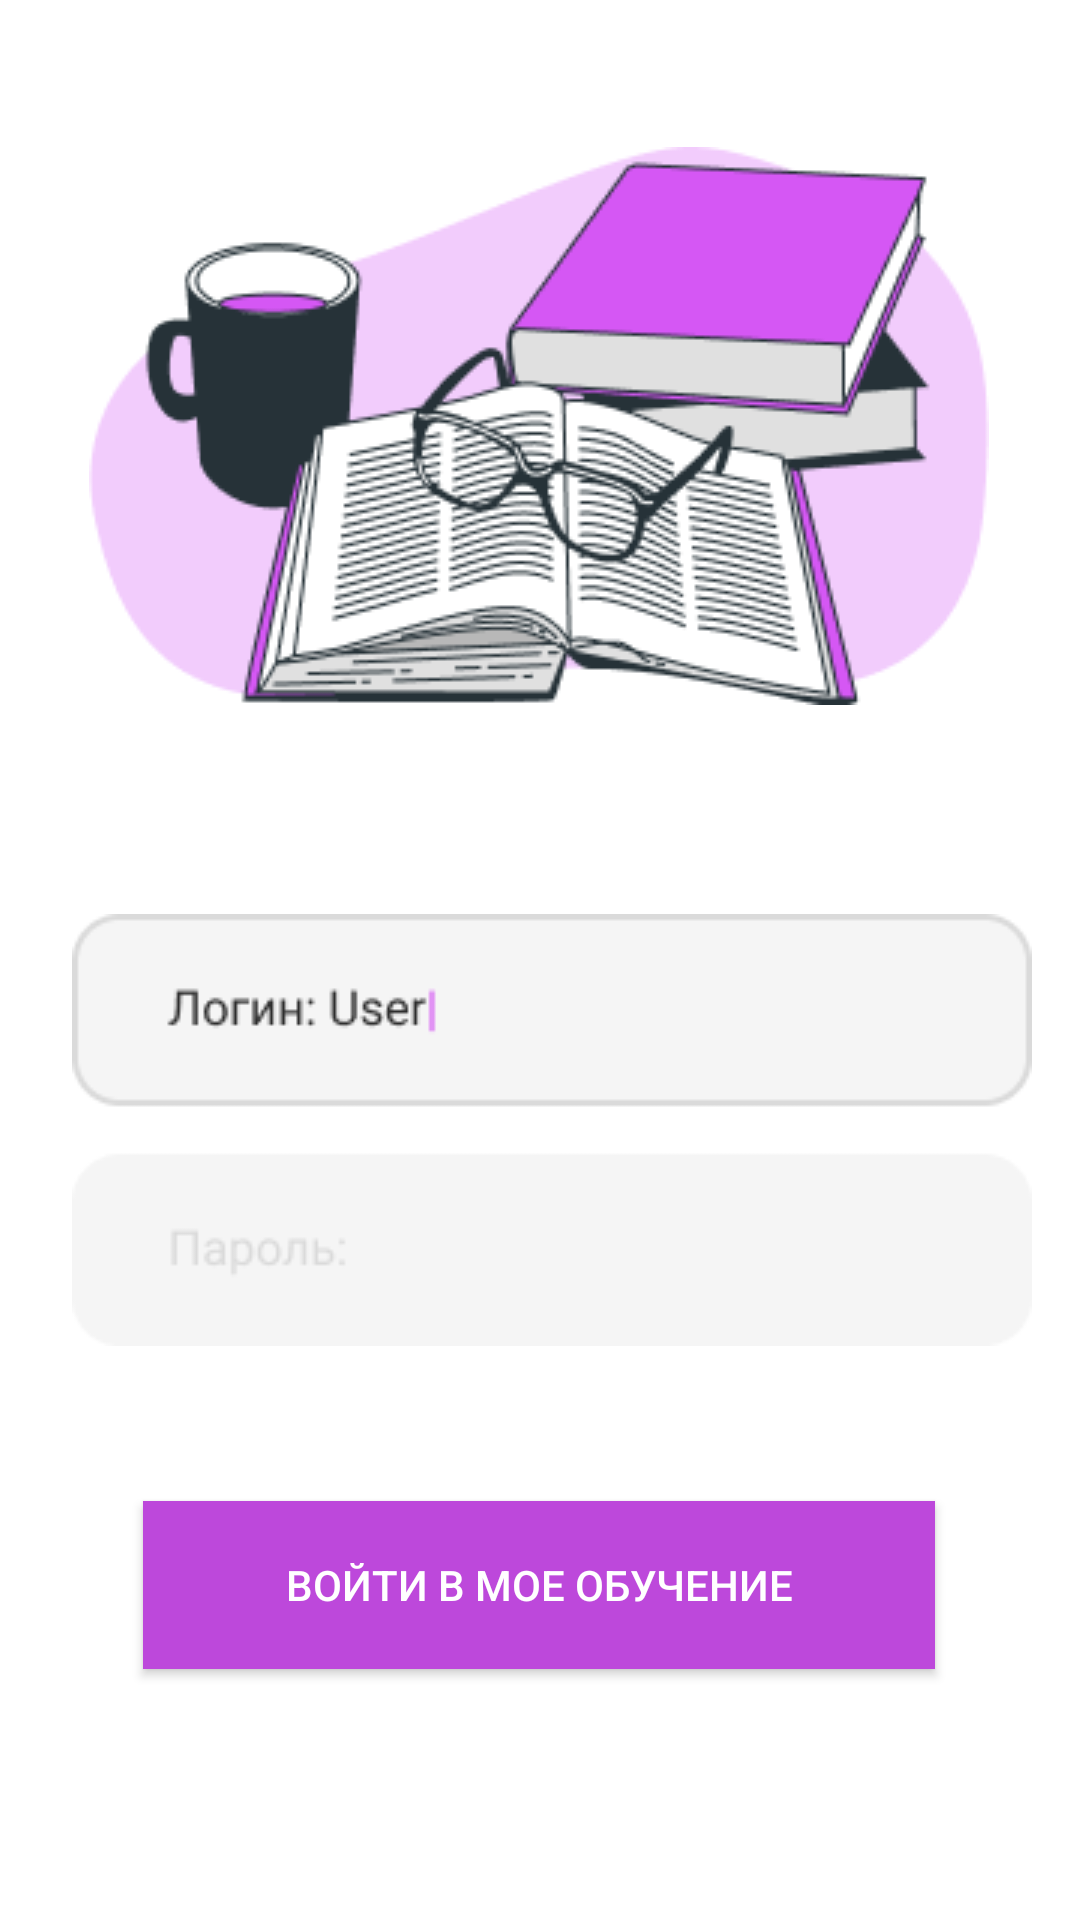

Produce the Android XML layout that renders to this screen, including the resource entries it uses.
<!-- AndroidManifest.xml: application theme Theme.Lobachev_v_6 -->
<!-- res/layout/login.xml -->
<?xml version="1.0" encoding="utf-8"?>
<androidx.constraintlayout.widget.ConstraintLayout xmlns:android="http://schemas.android.com/apk/res/android"
    xmlns:app="http://schemas.android.com/apk/res-auto"
    xmlns:tools="http://schemas.android.com/tools"
    android:layout_width="match_parent"
    android:layout_height="match_parent"
    tools:context=".MainActivity">

    <ImageView
        android:id="@+id/imageView"
        android:layout_width="wrap_content"
        android:layout_height="wrap_content"
        app:layout_constraintBottom_toBottomOf="parent"
        app:layout_constraintEnd_toEndOf="parent"
        app:layout_constraintHorizontal_bias="0.495"
        app:layout_constraintStart_toStartOf="parent"
        app:layout_constraintTop_toTopOf="parent"
        app:layout_constraintVertical_bias="0.108"
        app:srcCompat="@drawable/frame" />

    <Button
        android:id="@+id/button"
        android:layout_width="264dp"
        android:layout_height="56dp"
        android:background="#BD48DB"
        android:onClick="onClick"
        android:text="Войти в мое обучение"
        android:textColor="#FFFFFF"
        app:layout_constraintBottom_toBottomOf="parent"
        app:layout_constraintEnd_toEndOf="parent"
        app:layout_constraintHorizontal_bias="0.496"
        app:layout_constraintStart_toStartOf="parent"
        app:layout_constraintTop_toTopOf="parent"
        app:layout_constraintVertical_bias="0.857" />

    <ImageView
        android:id="@+id/imageView13"
        android:layout_width="wrap_content"
        android:layout_height="wrap_content"
        app:layout_constraintBottom_toBottomOf="parent"
        app:layout_constraintEnd_toEndOf="parent"
        app:layout_constraintHorizontal_bias="0.604"
        app:layout_constraintStart_toStartOf="parent"
        app:layout_constraintTop_toTopOf="parent"
        app:layout_constraintVertical_bias="0.614"
        app:srcCompat="@drawable/login" />

</androidx.constraintlayout.widget.ConstraintLayout>
<!-- resources referenced by this layout -->
<resources>
  <!-- drawable frame: png bitmap (drawable, 24527 bytes) -->
  <!-- drawable login: png bitmap (drawable, 3496 bytes) -->
  <style name="Theme.Lobachev_v_6" parent="Theme.MaterialComponents.DayNight.NoActionBar">
          
          <item name="colorPrimary">@color/purple_500</item>
          <item name="colorPrimaryVariant">@color/purple_700</item>
          <item name="colorOnPrimary">@color/white</item>
          
          <item name="colorSecondary">@color/teal_200</item>
          <item name="colorSecondaryVariant">@color/teal_700</item>
          <item name="colorOnSecondary">@color/black</item>
          
          <item name="android:statusBarColor">?attr/colorPrimaryVariant</item>
          
      </style>
  <!-- not gathered from this repository: default colours our renderer supplied (Android Studio template values) -->
  <color name="purple_500">#FF6200EE</color>
  <color name="purple_700">#FF3700B3</color>
  <color name="teal_200">#FF03DAC5</color>
  <color name="teal_700">#FF018786</color>
  <color name="black">#FF000000</color>
  <color name="white">#FFFFFFFF</color>
</resources>
